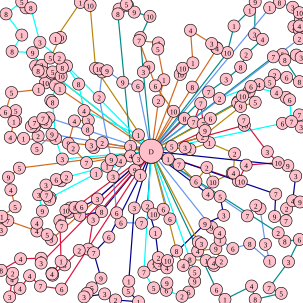

Data behind this chart, as committed beside it:
85.000000, 396.000000, 3, 78.000000, 388.000000, 5, 61.000000, 369.000000, 4, 61.000000, 382.000000, 4, 13.000000, 365.000000, 7, 2.000000, 380.000000, 3, 3.000000, 358.000000, 1, 25.000000, 342.000000, 5
350, 376, 9, 363, 385, 4, 364, 397, 1, 385, 411, 6, 413, 403, 8, 446, 432, 1, 439, 404, 3, 430, 345, 7
305, 196, 8, 320, 202, 7, 332, 171, 7, 336, 205, 7, 339, 216, 9, 284, 242, 5, 258, 248, 6
363, 163, 2, 415, 143, 6, 457, 153, 4, 473, 161, 9, 479, 165, 6, 482, 201, 7, 495, 190, 7, 498, 210, 3
168, 350, 8, 132, 356, 7, 116, 344, 7, 109, 348, 10, 124, 343, 8, 135, 342, 6, 161, 329, 3
358, 479, 6, 372, 495, 1, 416, 473, 4, 422, 495, 8, 465, 485, 5, 445, 476, 7, 477, 433, 3, 495, 396, 6
85, 121, 2, 70, 119, 4, 59, 109, 8, 63, 117, 8, 83, 96, 5, 100, 62, 10, 92, 64, 1, 133, 4, 1
298, 123, 10, 302, 113, 10, 319, 104, 1, 315, 50, 4, 350, 72, 3, 358, 79, 10, 359, 80, 4, 318, 144, 8
281, 362, 6, 270, 346, 6, 254, 354, 10, 234, 369, 7, 200, 368, 6, 193, 352, 6, 187, 292, 3, 216, 258, 4
404, 207, 10, 403, 199, 7, 442, 251, 3, 460, 269, 10, 407, 273, 4, 394, 299, 6, 399, 300, 10
229, 223, 1, 139, 183, 4, 130, 139, 8, 110, 109, 2, 103, 112, 8, 101, 126, 10, 84, 166, 5, 87, 169, 8
244, 341, 2, 257, 385, 1, 262, 426, 2, 254, 439, 7, 264, 436, 3, 276, 443, 4, 277, 431, 10, 339, 370, 9
394, 168, 1, 428, 140, 4, 446, 136, 5, 454, 124, 2, 474, 128, 6, 495, 135, 8, 471, 99, 8, 490, 91, 1
278, 263, 1, 296, 272, 7, 324, 300, 6, 342, 277, 2, 352, 301, 10, 384, 286, 5, 386, 286, 4, 388, 254, 2
287, 184, 10, 257, 142, 6, 246, 111, 9, 230, 67, 7, 262, 71, 4, 261, 81, 5, 271, 132, 1, 262, 167, 2
199, 266, 4, 184, 264, 9, 164, 161, 2, 169, 119, 1, 164, 114, 10, 177, 117, 9, 203, 136, 9, 228, 142, 6
154, 363, 3, 146, 412, 2, 131, 414, 2, 107, 438, 3, 87, 455, 8, 86, 453, 4, 86, 452, 7, 101, 432, 1
322, 450, 5, 322, 465, 9, 312, 483, 6, 301, 490, 2, 275, 480, 6, 276, 468, 9, 254, 476, 5, 238, 450, 7
476, 274, 9, 489, 291, 3, 484, 332, 4, 496, 334, 9, 474, 345, 2, 473, 365, 7, 454, 358, 9, 456, 321, 7
376, 87, 10, 387, 43, 1, 413, 17, 1, 422, 3, 9, 421, 57, 3, 434, 65, 4, 407, 90, 2, 398, 111, 8
348, 196, 6, 393, 170, 10, 401, 159, 10, 412, 151, 4, 422, 169, 5, 398, 176, 9, 335, 226, 2
99, 147, 1, 92, 141, 3, 87, 119, 5, 75, 137, 10, 64, 148, 1, 19, 153, 5, 9, 185, 6, 26, 183, 5
86, 222, 9, 61, 246, 5, 63, 225, 2, 57, 209, 1, 52, 209, 3, 57, 203, 7, 71, 196, 7, 75, 202, 9
102, 478, 6, 67, 473, 7, 49, 456, 4, 33, 477, 4, 16, 491, 3, 20, 462, 4, 21, 452, 2, 2, 447, 8
177, 275, 1, 110, 293, 2, 101, 299, 5, 93, 297, 6, 76, 306, 3, 77, 323, 7, 64, 322, 3, 70, 349, 9
232, 290, 1, 180, 392, 6, 155, 418, 7, 167, 460, 9, 152, 476, 5, 144, 485, 4, 139, 491, 3, 173, 486, 3
237, 119, 3, 232, 62, 3, 248, 27, 10, 222, 20, 9, 211, 9, 5, 209, 7, 5, 197, 15, 4, 195, 23, 8
328, 400, 2, 333, 403, 3, 327, 415, 4, 357, 411, 9, 366, 432, 2, 354, 439, 5, 353, 435, 4, 341, 431, 1
169, 236, 2, 155, 244, 10, 151, 240, 3, 145, 214, 8, 146, 199, 3, 123, 200, 4, 113, 237, 9, 121, 245, 2
495, 64, 2, 486, 44, 2, 495, 49, 10, 495, 43, 4, 497, 31, 10, 495, 21, 10, 484, 12, 3, 462, 4, 8
250, 261, 3, 223, 281, 9, 229, 263, 3, 240, 249, 10
98, 96, 2, 66, 70, 3, 51, 13, 8, 43, 13, 3, 36, 3, 5, 10, 23, 8, 36, 58, 1, 20, 85, 8
